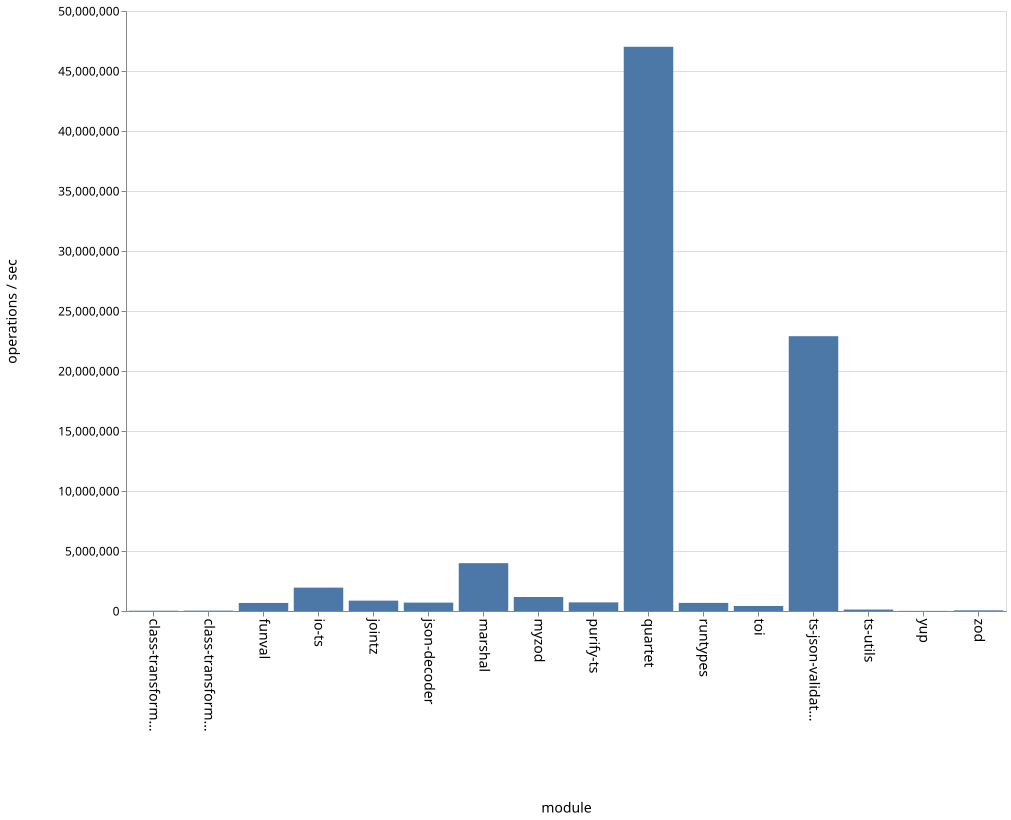

Source data for this figure (header and first rows):
name, ops
class-transformer-validator-async, 25092
class-transformer-validator-sync, 32916
funval, 670122
io-ts, 1949468
jointz, 863848
json-decoder, 699195
marshal, 3985563
myzod, 1166238
purify-ts, 719275
quartet, 47020035
runtypes, 676860
toi, 417450
ts-json-validator, 22900415
ts-utils, 121055
yup, 11730
zod, 55316
